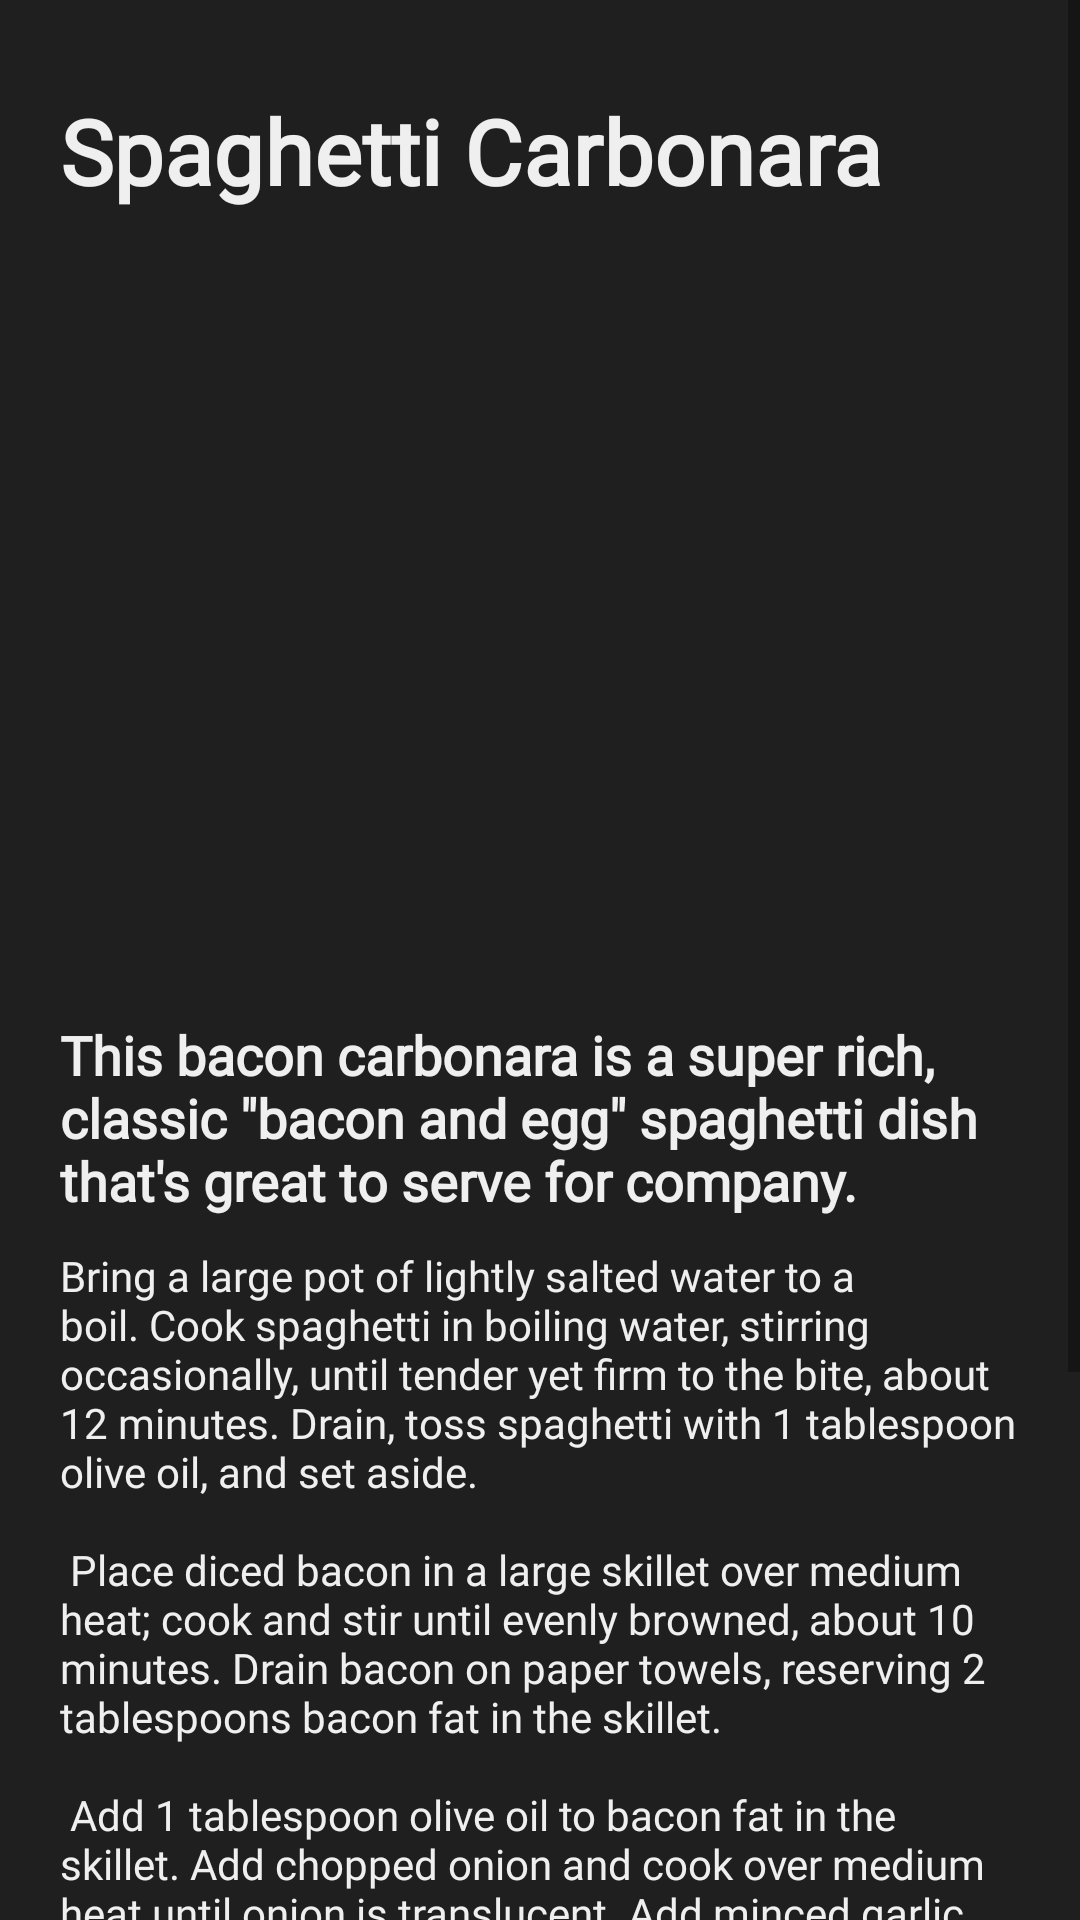

The Android layout XML behind this screen, and the referenced resources:
<!-- AndroidManifest.xml: application theme Theme.GoodTreat -->
<!-- res/layout/fragment_spaghetti.xml -->
<?xml version="1.0" encoding="utf-8"?>
<androidx.constraintlayout.widget.ConstraintLayout xmlns:android="http://schemas.android.com/apk/res/android"
    xmlns:app="http://schemas.android.com/apk/res-auto"
    xmlns:tools="http://schemas.android.com/tools"
    android:id="@+id/linearLayout"
    android:layout_width="match_parent"
    android:layout_height="match_parent"
    android:background="#1f1f1f"
    tools:context=".SpaghettiFragment">

    <ScrollView
        android:id="@+id/spaghettiScroll"
        android:layout_width="wrap_content"
        android:layout_height="wrap_content"
        app:layout_constraintBottom_toBottomOf="parent"
        app:layout_constraintEnd_toEndOf="parent"
        app:layout_constraintHorizontal_bias="1.0"
        app:layout_constraintStart_toStartOf="parent">

        <LinearLayout
            android:layout_width="match_parent"
            android:layout_height="match_parent"
            android:orientation="vertical"
            android:padding="20dp"
            app:layout_constraintBottom_toBottomOf="parent"
            app:layout_constraintEnd_toEndOf="parent"
            app:layout_constraintHorizontal_bias="0.0"
            app:layout_constraintStart_toStartOf="parent"
            app:layout_constraintTop_toTopOf="parent"
            app:layout_constraintVertical_bias="0.0">

            <TextView
                android:id="@+id/news_heading"
                android:layout_width="match_parent"
                android:layout_height="wrap_content"
                android:paddingTop="10dp"
                android:paddingBottom="10dp"
                android:text="Spaghetti Carbonara"
                android:fontFamily="@font/poppins"
                android:textColor="#efefef"
                android:textSize="30sp"
                android:textStyle="bold" />

            <ImageView
                android:id="@+id/imageView2"
                android:layout_width="wrap_content"
                android:layout_height="249dp"
                android:src="@drawable/spaghetti_carbonara"
                />

            <TextView
                android:id="@+id/textView5"
                android:layout_width="match_parent"
                android:layout_height="wrap_content"
                android:paddingTop="10dp"
                android:paddingBottom="10dp"
                android:text="This bacon carbonara is a super rich, classic &quot;bacon and egg&quot; spaghetti dish that's great to serve for company. "
                android:textColor="#EFEFEF"
                android:textSize="18sp"
                android:fontFamily="@font/poppins"
                android:textStyle="bold" />

            <TextView
                android:id="@+id/textView"
                android:layout_width="wrap_content"
                android:layout_height="wrap_content"
                android:fontFamily="@font/poppins"
                android:text="@string/spaghetti_large_text"
                android:textColor="#efefef" />

        </LinearLayout>
    </ScrollView>


</androidx.constraintlayout.widget.ConstraintLayout>
<!-- resources referenced by this layout -->
<resources>
  <string name="spaghetti_large_text">
          "Bring a large pot of lightly salted water to a boil. Cook spaghetti in boiling water, stirring occasionally, until tender yet firm to the bite, about 12 minutes. Drain, toss spaghetti with 1 tablespoon olive oil, and set aside. \n\n"
          "Place diced bacon in a large skillet over medium heat; cook and stir until evenly browned, about 10 minutes. Drain bacon on paper towels, reserving 2 tablespoons bacon fat in the skillet. \n\n"
          "Add 1 tablespoon olive oil to bacon fat in the skillet. Add chopped onion and cook over medium heat until onion is translucent. Add minced garlic and cook until fragrant, about 1 minute. Add wine and cook 1 minute more. \n\n"
          "Return cooked bacon to the skillet; add cooked spaghetti. Toss to coat and heat through, adding more olive oil if it seems dry or sticks together. Add beaten eggs and cook, tossing constantly with tongs or a large fork, until eggs are barely set. Quickly add 1/2 cup Parmesan cheese and toss again. Season with salt and pepper (remember that bacon and Parmesan are very salty). \n\n"
          "Serve warm with chopped parsley sprinkled on top and extra Parmesan cheese at the table."
      </string>
  <style name="Theme.GoodTreat" parent="Theme.MaterialComponents.DayNight.NoActionBar">
          
          <item name="colorPrimary">@color/purple_500</item>
          <item name="colorPrimaryVariant">@color/purple_700</item>
          <item name="colorOnPrimary">@color/white</item>
          
          <item name="colorSecondary">@color/teal_200</item>
          <item name="colorSecondaryVariant">@color/teal_700</item>
          <item name="colorOnSecondary">@color/black</item>
          
          <item name="android:statusBarColor">?attr/colorPrimaryVariant</item>
          
      </style>
  <color name="white">#ffffff</color>
  <!-- not gathered from this repository: default colours our renderer supplied (Android Studio template values) -->
  <color name="purple_500">#FF6200EE</color>
  <color name="purple_700">#FF3700B3</color>
  <color name="teal_200">#FF03DAC5</color>
  <color name="teal_700">#FF018786</color>
  <color name="black">#FF000000</color>
</resources>
